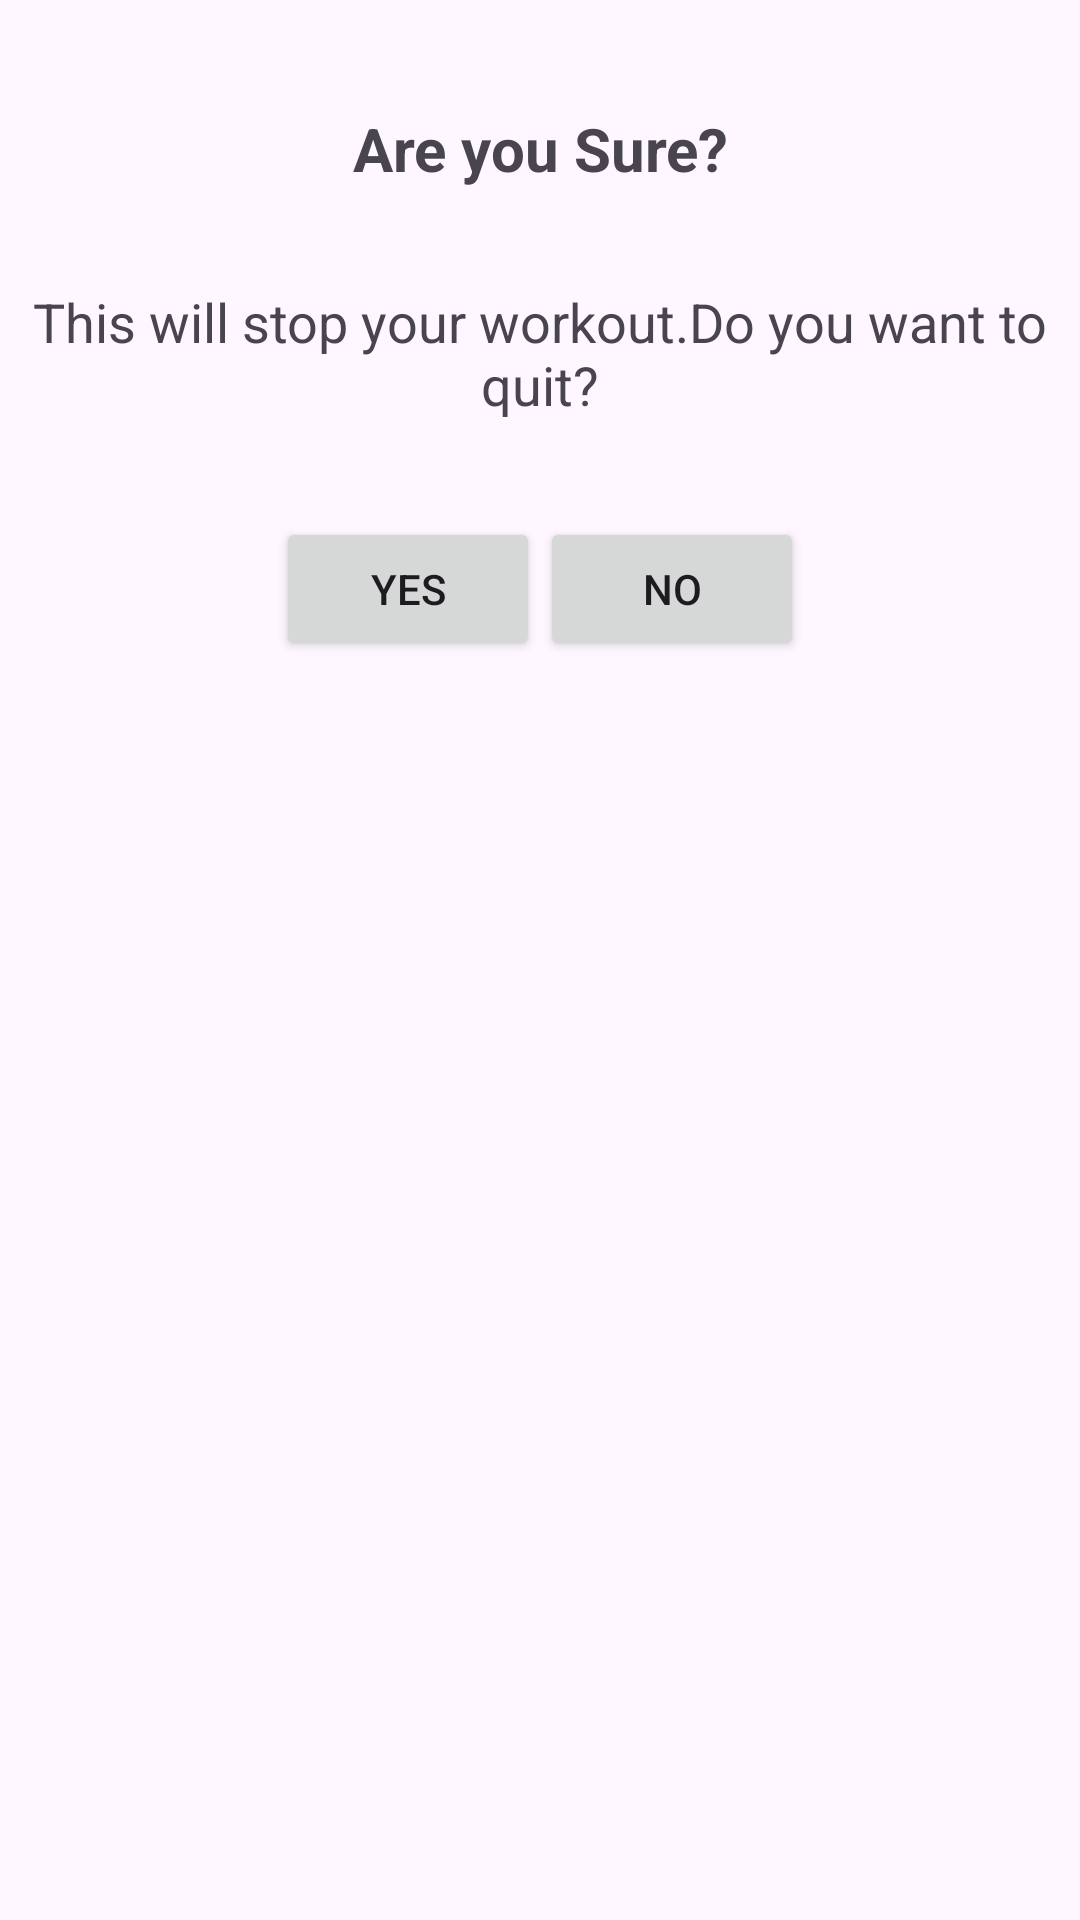

Produce the Android XML layout that renders to this screen, including the resource entries it uses.
<!-- AndroidManifest.xml: application theme Theme.7MinutesWorkout -->
<!-- res/layout/dialog_back.xml -->
<?xml version="1.0" encoding="utf-8"?>
<androidx.constraintlayout.widget.ConstraintLayout xmlns:android="http://schemas.android.com/apk/res/android"
    xmlns:app="http://schemas.android.com/apk/res-auto"
    android:layout_width="match_parent"
    android:layout_height="match_parent"
    android:layout_gravity="center">

    <TextView
        android:id="@+id/tvsure"
        android:layout_width="wrap_content"
        android:layout_height="wrap_content"
        android:layout_marginTop="36dp"
        android:gravity="center"
        android:text="Are you Sure?"
        android:textSize="20sp"
        android:textStyle="bold"
        app:layout_constraintEnd_toEndOf="parent"
        app:layout_constraintStart_toStartOf="parent"
        app:layout_constraintTop_toTopOf="parent" />

    <TextView
        android:id="@+id/tvdesc"
        android:layout_width="wrap_content"
        android:layout_height="wrap_content"
        android:layout_marginTop="32dp"
        android:gravity="center"
        android:text="This will stop your workout.Do you want to quit?"
        android:textSize="18sp"
        app:layout_constraintEnd_toEndOf="parent"
        app:layout_constraintStart_toStartOf="parent"
        app:layout_constraintTop_toBottomOf="@id/tvsure" />

    <LinearLayout
        android:layout_width="wrap_content"
        android:layout_height="wrap_content"
        android:layout_marginTop="32dp"
        android:orientation="horizontal"
        app:layout_constraintStart_toStartOf="parent"
        app:layout_constraintEnd_toEndOf="parent"
        app:layout_constraintTop_toBottomOf="@id/tvdesc">

        <Button
            android:id="@+id/btnYes"
            android:layout_width="wrap_content"
            android:layout_height="wrap_content"
            android:layout_weight="1"
            android:text="YES" />

        <Button
            android:id="@+id/btnNo"
            android:layout_width="wrap_content"
            android:layout_height="wrap_content"
            android:layout_weight="1"
            android:text="NO" />
    </LinearLayout>


</androidx.constraintlayout.widget.ConstraintLayout>
<!-- resources referenced by this layout -->
<resources>
  <style name="Theme.7MinutesWorkout" parent="Base.Theme.7MinutesWorkout" />
  <style name="Base.Theme.7MinutesWorkout" parent="Theme.Material3.DayNight.NoActionBar">
          
          
      </style>
</resources>
